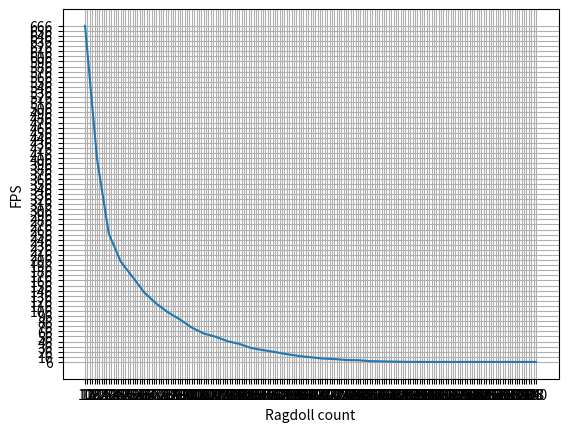

This figure's Python source:
import numpy as np
import matplotlib.pyplot as plt
final_results={2: 665.8100038535642, 4: 405.9502159615381, 6: 257.7741201535507, 8: 203.2147223076922, 10: 172.93349003831437, 12: 142.07589348659025, 14: 120.55225134615385, 16: 103.24635942307695, 18: 89.30412701149423, 20: 73.27462092130516, 22: 61.86150038461533, 24: 55.391342003853545, 26: 46.748149710982666, 28: 41.39180283842797, 30: 33.273780134408604, 32: 29.164775238095242, 34: 25.425025857142867, 36: 21.227984848484862, 38: 17.73101291005292, 40: 15.190768630136985, 42: 12.707808770491807, 44: 11.61460495049505, 46: 9.752075652173913, 48: 9.348923555555556, 50: 7.545760675675676, 52: 7.030643188405797, 54: 6.573455781249999, 56: 6.1488063793103445, 58: 6.034204736842105, 60: 6.0, 62: 6.0, 64: 6.0, 66: 6.0, 68: 6.0, 70: 6.0, 72: 6.0, 74: 6.0, 76: 6.0, 78: 6.0}
def main():
    print("here")
    x = np.array([i * 5 for i in list(final_results.keys())])
    print(f"{x=}")
    y = np.array(list(final_results.values()))
    print(f"{y=}")
    plt.grid()
    plt.xticks(np.arange(min(x), max(x)+1, 2))
    plt.yticks(np.arange(min(y), max(y)+1, 10))
    plt.plot(x, y)
    plt.xlabel("Ragdoll count")
    plt.ylabel("FPS")
    plt.savefig("result.png", bbox_inches='tight')
    plt.show()
    return

if __name__ == "__main__":
    main()
